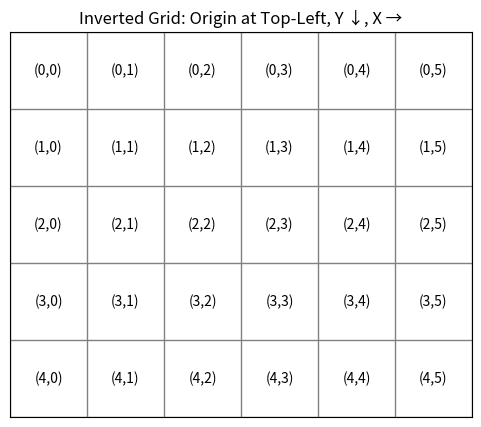

Write the Python code that produced this figure.
import matplotlib.pyplot as plt

def draw_inverted_grid(rows, cols):
    fig, ax = plt.subplots(figsize=(cols, rows))
    ax.set_xlim(0, cols)
    ax.set_ylim(0, rows)

    # Draw grid
    for x in range(cols + 1):
        ax.axvline(x, color='gray', linewidth=1)
    for y in range(rows + 1):
        ax.axhline(y, color='gray', linewidth=1)

    # Label cells with (Y, X)
    for y in range(rows):
        for x in range(cols):
            ax.text(x + 0.5, y + 0.5, f'({y},{x})', ha='center', va='center', fontsize=10)

    # Invert Y-axis to match top-left origin
    ax.invert_yaxis()

    # Turn off ticks
    ax.set_xticks([])
    ax.set_yticks([])

    # Keep grid square
    ax.set_aspect('equal')

    plt.title("Inverted Grid: Origin at Top-Left, Y ↓, X →")
    plt.show()

# Example: 5 rows (Y), 6 columns (X)
draw_inverted_grid(5, 6)
